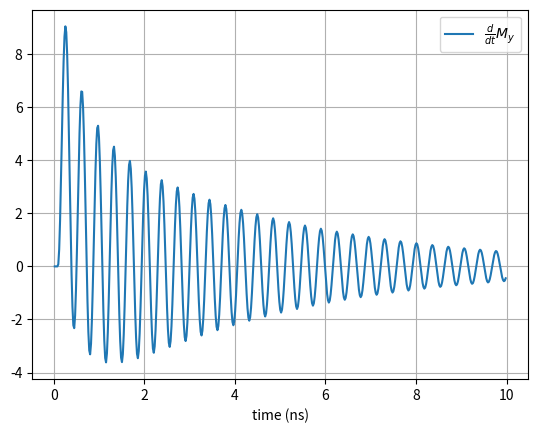

The matplotlib source for this figure:
import scipy.integrate
import numpy as np
import matplotlib.pyplot as plt
import math
import time
from math import pi
__author__ = 'alex'



def landau_lifshitz(m, t, hx, hy, hz, l, g):
    mx, my, mz = m
    if callable(hx):
        hx = hx(t)
    if callable(hy):
        hy = hy(t)
    if callable(hz):
        hz = hz(t)
    dmx = g*(hy*mz - hz*my) - l*(my*(hy*mx - hx*my) - mz*(hx*mz - hz*mx))
    dmy = g*(hz*mx - hx*mz) - l*(mz*(hz*my - hy*mz) - mx*(hy*mx - hx*my))
    dmz = g*(hx*my - hy*mx) - l*(mx*(hx*mz - hz*mx) - my*(hz*my - hy*mz))
    return [dmx, dmy, dmz]

def delayed_exp_approach(t, t0, tau):
    if t < t0:
        return 0
    else:
        return 1 - np.exp(-(t - t0) / tau)

hstim = 1.75
ms = 800.0
hb = 10

g0 = 2 * pi * 28E-2
m0 = [ms, 0, 0]
hx0, hy0, hz0 = hb, lambda t1: hstim*delayed_exp_approach(t1, .1, .5), 0
l0 = 130E0 * g0 / (4*pi * ms * ms)
#l0 = 0
#damplambda = 130E-3
#l0 = damplambda / (4*pi*1E-7 * ms*ms)
print(l0)


hyvect = []

# set up ODE solver
ll = lambda t1, m: landau_lifshitz(m, t1, hx0, hy0, hz0, l0, g0)
ode15s = scipy.integrate.ode(ll)
ode15s.set_integrator('vode', method='bdf', order=3, nsteps=8000, max_step=1E-3)
ode15s.set_initial_value(m0, 0)
npts = 512
endt = 10
dt = endt/npts
sol = []
t = []
startTime = time.time()
while ode15s.successful() and ode15s.t < endt:
    a = ode15s.integrate(ode15s.t+dt)
    t.append(ode15s.t)
    sol.append(a)
sol = np.asarray(sol)
elapsedTime = (time.time() - startTime) * 1E3
print('Solution of LL took {:3.2f} ms.'.format(elapsedTime))
mxsol = sol[:,0]
mysol = sol[:,1]
mzsol = sol[:,2]

dmy = np.diff(mysol)
phi = np.arctan2(mysol, mxsol)

#plt.plot(t, mxsol, label='mx')
#plt.plot(t, mysol, label='$M_y$')
#plt.plot(t, mzsol, label='mz')
#plt.plot(t, hxvect, label='Hx')
#plt.plot(t, phi, label=r'$\phi$')
plt.plot(t[:-1], dmy, label=r'$\frac{d}{dt}M_y$')
plt.legend(loc='best')
plt.xlabel('time (ns)')
plt.grid()
plt.show()